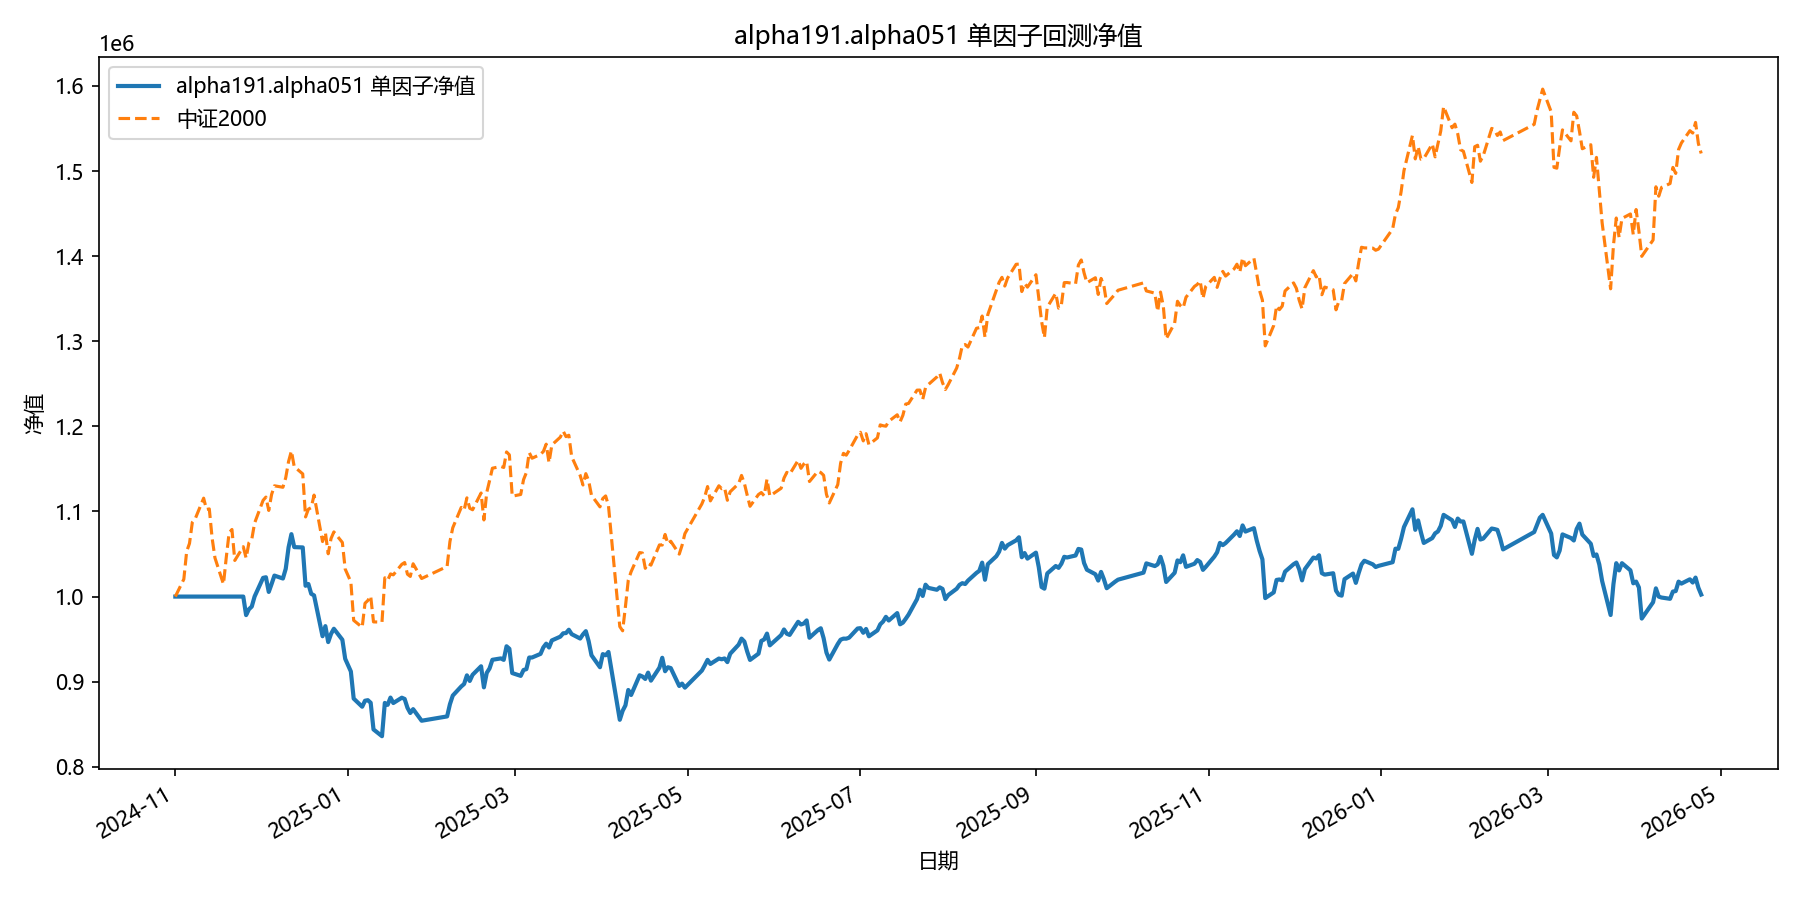

The table this chart was drawn from, first rows:
date, equity
2024-11-01, 1000000
2024-11-04, 1000000
2024-11-05, 1000000
2024-11-06, 1000000
2024-11-07, 1000000
2024-11-08, 1000000
2024-11-11, 1000000
2024-11-12, 1000000
2024-11-13, 1000000
2024-11-14, 1000000
2024-11-15, 1000000
2024-11-18, 1000000
2024-11-19, 1000000
2024-11-20, 1000000
2024-11-21, 1000000
2024-11-22, 1000000
2024-11-25, 1000000
2024-11-26, 978224
2024-11-27, 985131
2024-11-28, 988280
2024-11-29, 1000093
2024-12-02, 1021993
2024-12-03, 1022695
2024-12-04, 1005458
2024-12-05, 1014784
2024-12-06, 1024668
2024-12-09, 1021227
2024-12-10, 1032670
2024-12-11, 1057822
2024-12-12, 1073343
2024-12-13, 1058116
2024-12-16, 1057742
2024-12-17, 1012714
2024-12-18, 1014773
2024-12-19, 1003282
2024-12-20, 1001366
2024-12-23, 953389
2024-12-24, 965300
2024-12-25, 946521
2024-12-26, 956177
2024-12-27, 962203
2024-12-30, 949254
2024-12-31, 926895
2025-01-02, 912031
2025-01-03, 880143
2025-01-06, 870570
2025-01-07, 877619
2025-01-08, 878268
2025-01-09, 875222
2025-01-10, 843900
2025-01-13, 835950
2025-01-14, 875028
2025-01-15, 872773
2025-01-16, 881314
2025-01-17, 874926
2025-01-20, 881166
2025-01-21, 879712
2025-01-22, 869303
2025-01-23, 863189
2025-01-24, 867749
... 299 more rows
